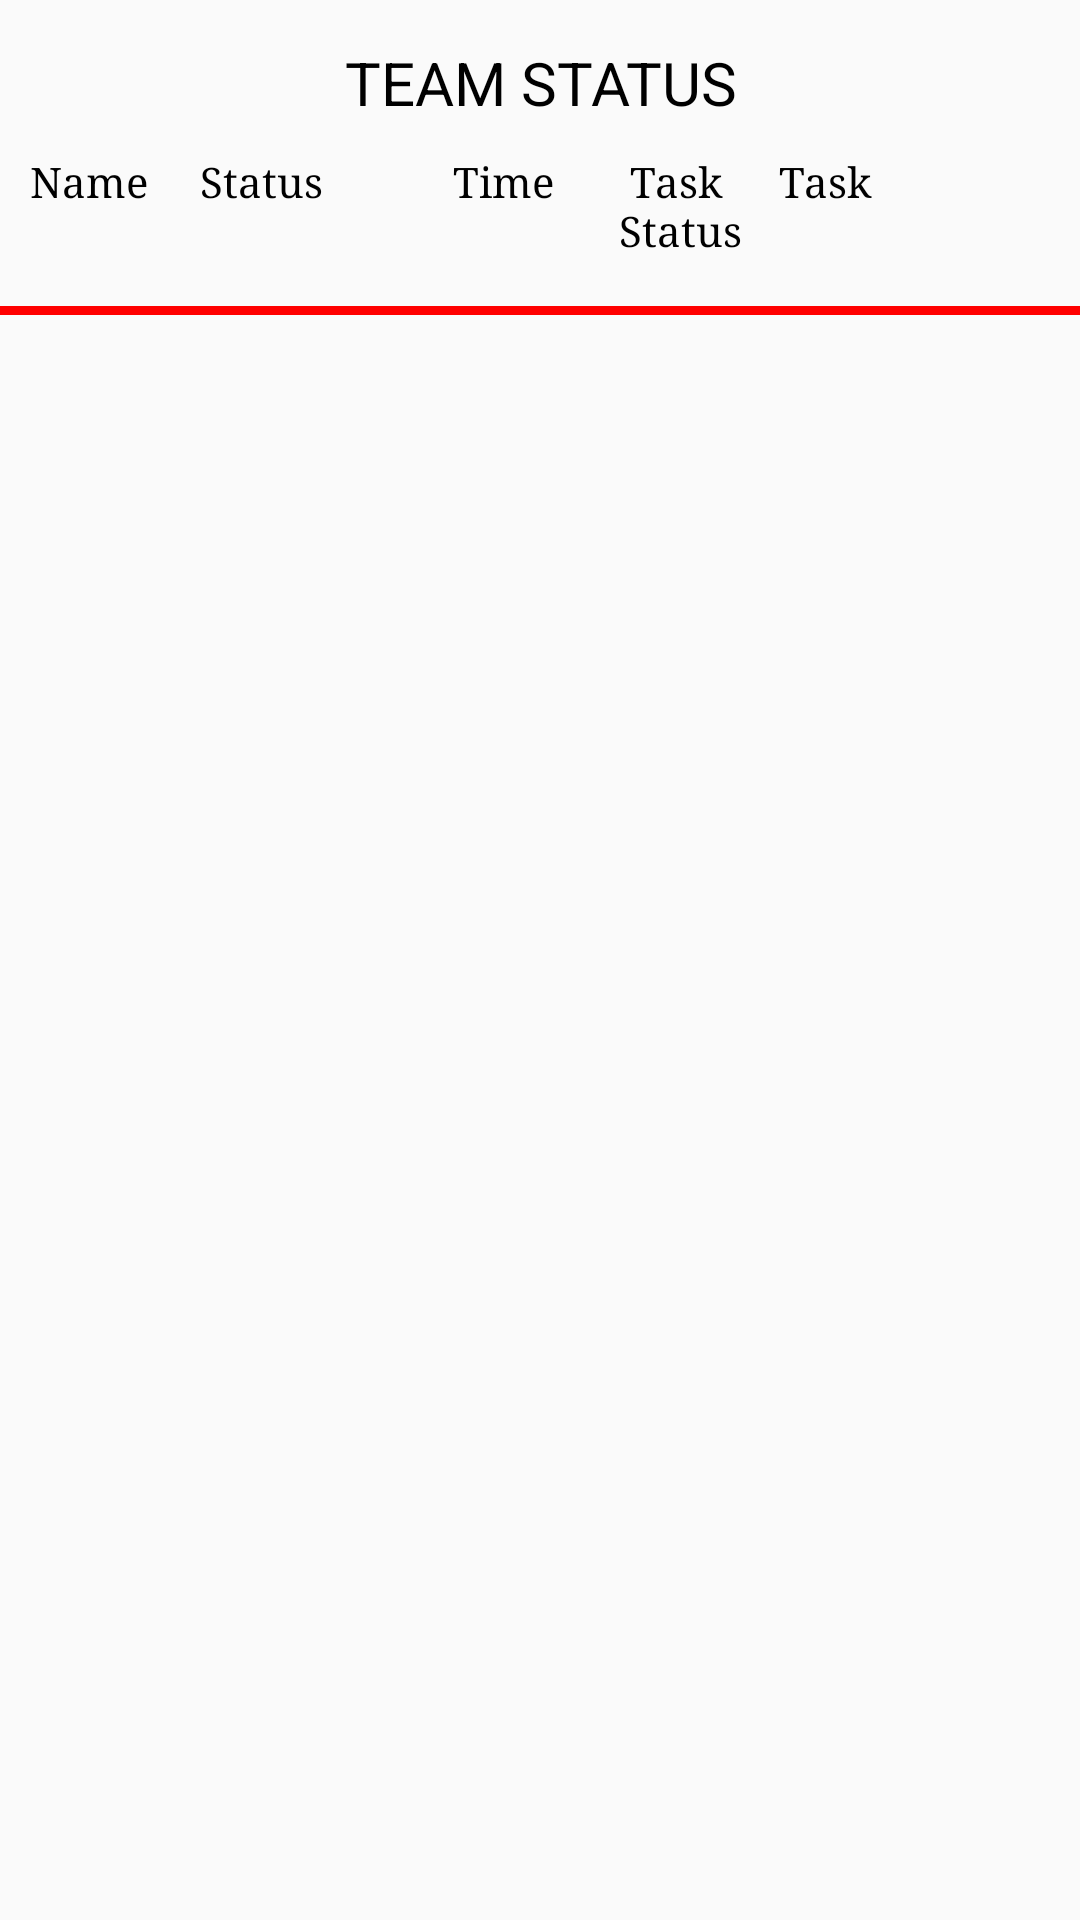

Produce the Android XML layout that renders to this screen, including the resource entries it uses.
<!-- AndroidManifest.xml: application theme AppTheme.NoActionBar -->
<!-- res/layout/activity_team_status_new.xml -->
<?xml version="1.0" encoding="utf-8"?>
<ScrollView
    xmlns:android="http://schemas.android.com/apk/res/android"
    android:layout_width="fill_parent"
    android:layout_height="fill_parent"
    android:fitsSystemWindows="true" >

    <LinearLayout
        android:layout_width="match_parent"
        android:layout_height="wrap_content"
        android:orientation="vertical" >

        <TextView
            android:id="@+id/textView1"
            android:layout_width="wrap_content"
            android:layout_height="wrap_content"
            android:layout_alignParentStart="true"
            android:layout_alignParentLeft="true"
            android:layout_alignParentTop="true"
            android:layout_marginStart="115dp"
            android:layout_marginLeft="115dp"
            android:layout_marginTop="14dp"
            android:text="TEAM STATUS"
            android:textSize="20dp"
            android:textColor="#000"/>

        <TableLayout
            android:id="@+id/table_teamstatus"
            android:layout_height="match_parent"
            android:layout_width="match_parent"
            >

            <TableRow
                android:layout_height="wrap_content"
                android:layout_width="match_parent"
                android:id="@+id/table_teamstatus_row"
                android:padding="10dp" >

                <TextView
                    android:id="@+id/tbl_teamstatus_name"
                    android:layout_width="wrap_content"
                    android:layout_height="wrap_content"
                    android:layout_weight="1"
                    android:fontFamily="serif"
                    android:text="Name"
                    android:textColor="#000" />

                <TextView
                    android:id="@+id/tbl_teamstatus_status"
                    android:layout_width="wrap_content"
                    android:layout_height="wrap_content"
                    android:layout_weight="1"
                    android:fontFamily="serif"
                    android:text="  Status"
                    android:textColor="#000" />

                <TextView
                    android:id="@+id/tbl_teamstatus_time"
                    android:layout_width="78dp"
                    android:layout_height="wrap_content"
                    android:layout_weight="1"
                    android:fontFamily="serif"
                    android:text="         Time"
                    android:textColor="#000" />

                <TextView
                    android:id="@+id/tbl_teamstatus_work_status"
                    android:layout_width="32dp"
                    android:layout_height="41dp"
                    android:layout_weight="1"
                    android:fontFamily="serif"
                    android:text=" Task Status"
                    android:textColor="#000" />

                <TextView
                    android:id="@+id/tbl_teamstatus_task"
                    android:layout_width="91dp"
                    android:layout_height="wrap_content"
                    android:layout_weight="1"
                    android:fontFamily="serif"
                    android:text="   Task"
                    android:textColor="#000" />

            </TableRow>

            <View
                android:layout_height="3dip"
                android:layout_width="match_parent"
                android:background="#ff0000" />

        </TableLayout>

        // add a listview to display our table records
        <ListView
            android:id="@+id/records_view_ts"
            android:layout_width="match_parent"
            android:layout_height="460dp"
            android:layout_marginTop="16dp">
        </ListView>

    </LinearLayout>

</ScrollView>
<!-- resources referenced by this layout -->
<resources>
  <style name="AppTheme.NoActionBar" parent="Theme.AppCompat.Light.DarkActionBar">
          <item name="android:windowContentTransitions">true</item>
          <item name="android:windowAllowEnterTransitionOverlap">true</item>
          <item name="android:windowAllowReturnTransitionOverlap">true</item>
          <item name="android:windowSharedElementEnterTransition">@android:transition/move</item>
          <item name="android:windowSharedElementExitTransition">@android:transition/move</item>
          <item name="windowActionBar">false</item>
          <item name="windowNoTitle">true</item>
      </style>
</resources>
